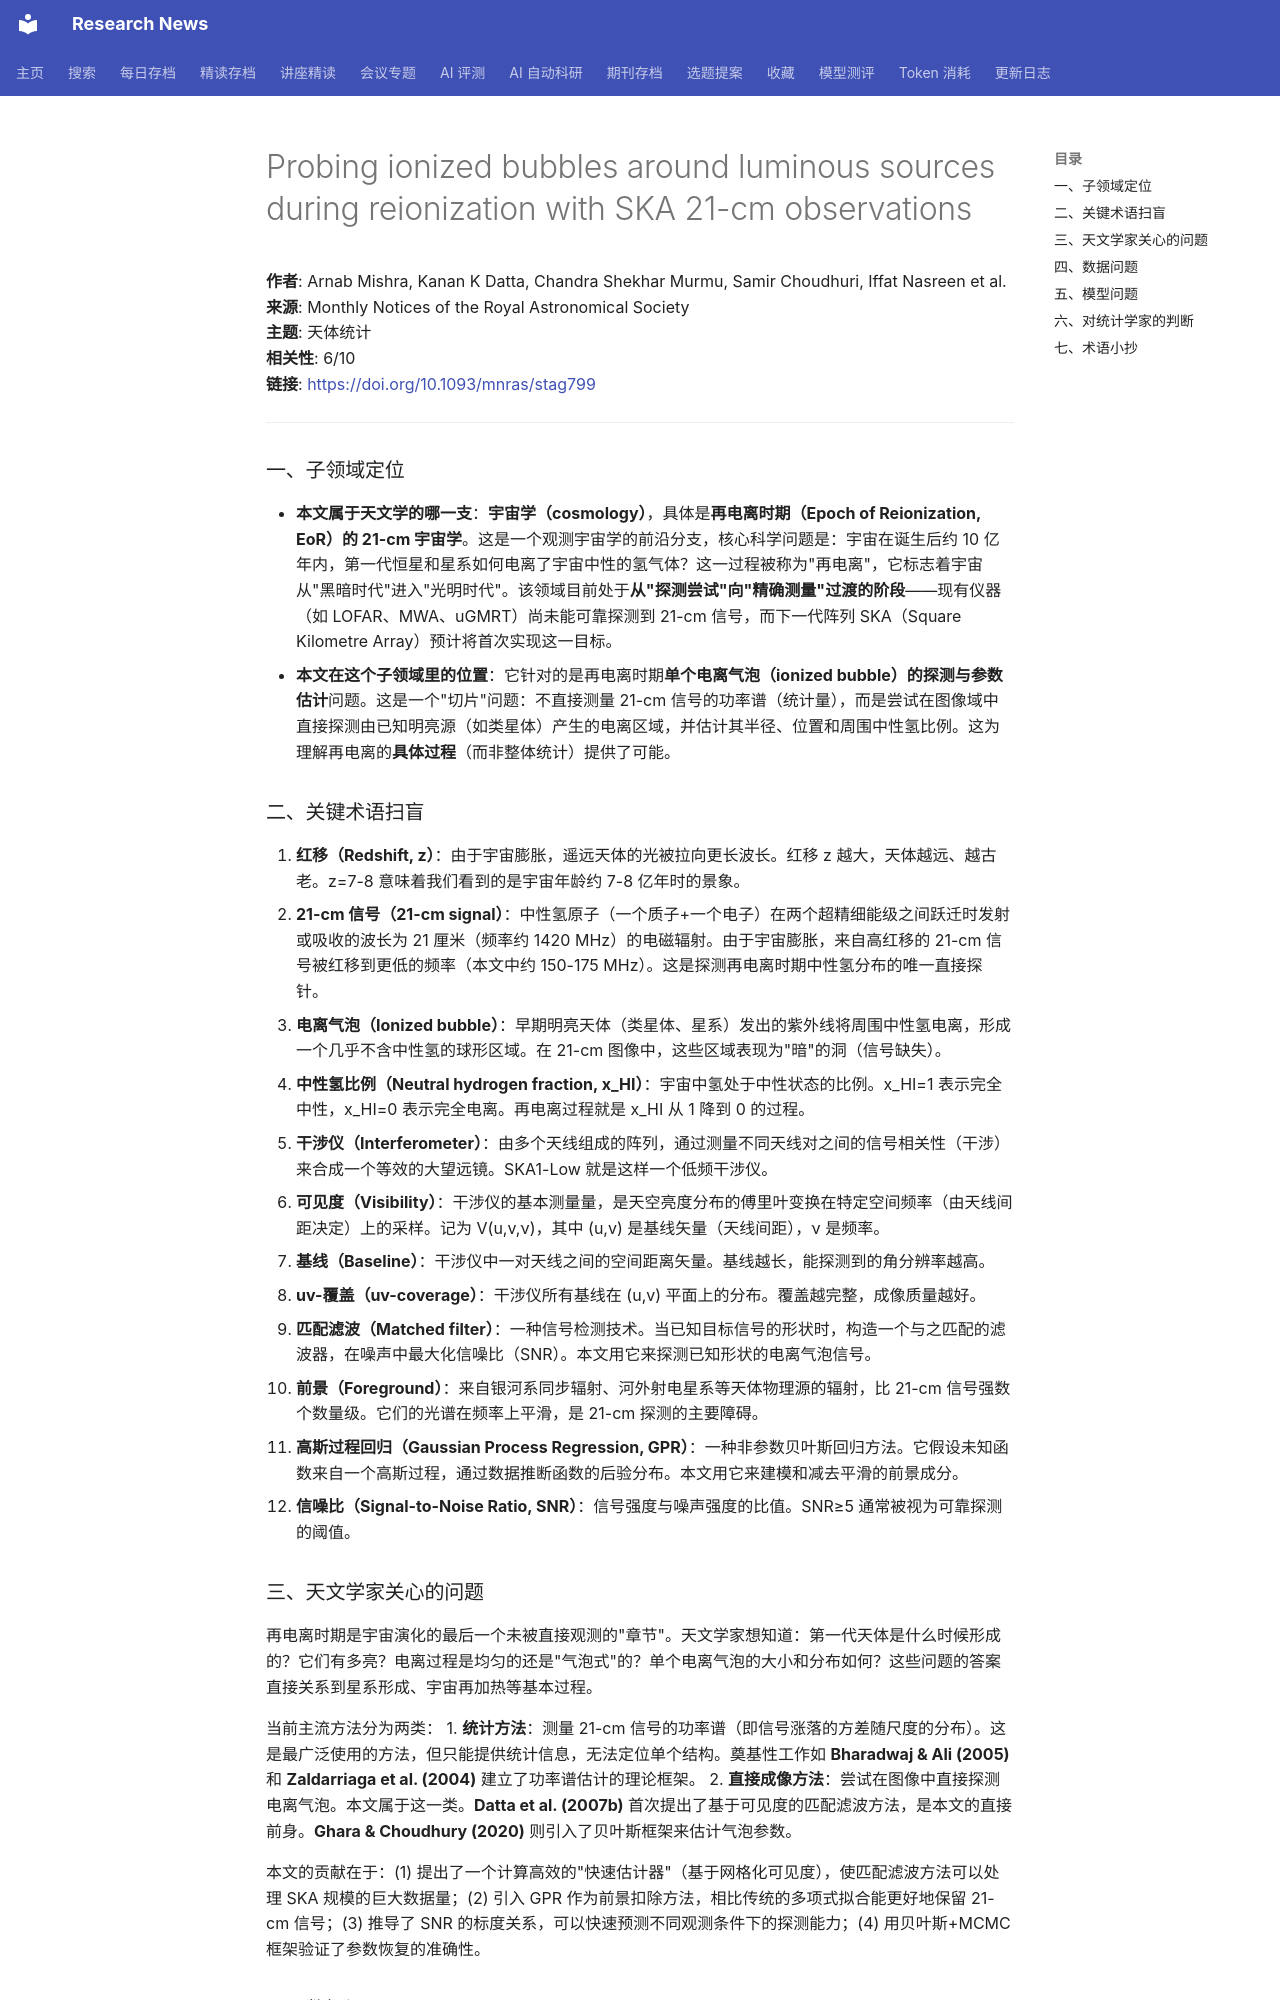

repository: cxy0714/research-news · page: deep_reads/2026-05-24-10.1093_mnras_stag799/index.html · generator: mkdocs

# Probing ionized bubbles around luminous sources during reionization with SKA 21-cm observations

**作者**: Arnab Mishra, Kanan K Datta, Chandra Shekhar Murmu, Samir Choudhuri, Iffat Nasreen et al.  
**来源**: Monthly Notices of the Royal Astronomical Society  
**主题**: 天体统计  
**相关性**: 6/10  
**链接**: <https://doi.org/10.1093/mnras/stag799>

---

### 一、子领域定位

- **本文属于天文学的哪一支**：**宇宙学（cosmology）**，具体是**再电离时期（Epoch of Reionization, EoR）的 21-cm 宇宙学**。这是一个观测宇宙学的前沿分支，核心科学问题是：宇宙在诞生后约 10 亿年内，第一代恒星和星系如何电离了宇宙中性的氢气体？这一过程被称为"再电离"，它标志着宇宙从"黑暗时代"进入"光明时代"。该领域目前处于**从"探测尝试"向"精确测量"过渡的阶段**——现有仪器（如 LOFAR、MWA、uGMRT）尚未能可靠探测到 21-cm 信号，而下一代阵列 SKA（Square Kilometre Array）预计将首次实现这一目标。
- **本文在这个子领域里的位置**：它针对的是再电离时期**单个电离气泡（ionized bubble）的探测与参数估计**问题。这是一个"切片"问题：不直接测量 21-cm 信号的功率谱（统计量），而是尝试在图像域中直接探测由已知明亮源（如类星体）产生的电离区域，并估计其半径、位置和周围中性氢比例。这为理解再电离的**具体过程**（而非整体统计）提供了可能。

### 二、关键术语扫盲

1. **红移（Redshift, z）**：由于宇宙膨胀，遥远天体的光被拉向更长波长。红移 z 越大，天体越远、越古老。z=7-8 意味着我们看到的是宇宙年龄约 7-8 亿年时的景象。
2. **21-cm 信号（21-cm signal）**：中性氢原子（一个质子+一个电子）在两个超精细能级之间跃迁时发射或吸收的波长为 21 厘米（频率约 1420 MHz）的电磁辐射。由于宇宙膨胀，来自高红移的 21-cm 信号被红移到更低的频率（本文中约 150-175 MHz）。这是探测再电离时期中性氢分布的唯一直接探针。
3. **电离气泡（Ionized bubble）**：早期明亮天体（类星体、星系）发出的紫外线将周围中性氢电离，形成一个几乎不含中性氢的球形区域。在 21-cm 图像中，这些区域表现为"暗"的洞（信号缺失）。
4. **中性氢比例（Neutral hydrogen fraction, x_HI）**：宇宙中氢处于中性状态的比例。x_HI=1 表示完全中性，x_HI=0 表示完全电离。再电离过程就是 x_HI 从 1 降到 0 的过程。
5. **干涉仪（Interferometer）**：由多个天线组成的阵列，通过测量不同天线对之间的信号相关性（干涉）来合成一个等效的大望远镜。SKA1-Low 就是这样一个低频干涉仪。
6. **可见度（Visibility）**：干涉仪的基本测量量，是天空亮度分布的傅里叶变换在特定空间频率（由天线间距决定）上的采样。记为 V(u,v,ν)，其中 (u,v) 是基线矢量（天线间距），ν 是频率。
7. **基线（Baseline）**：干涉仪中一对天线之间的空间距离矢量。基线越长，能探测到的角分辨率越高。
8. **uv-覆盖（uv-coverage）**：干涉仪所有基线在 (u,v) 平面上的分布。覆盖越完整，成像质量越好。
9. **匹配滤波（Matched filter）**：一种信号检测技术。当已知目标信号的形状时，构造一个与之匹配的滤波器，在噪声中最大化信噪比（SNR）。本文用它来探测已知形状的电离气泡信号。
10. **前景（Foreground）**：来自银河系同步辐射、河外射电星系等天体物理源的辐射，比 21-cm 信号强数个数量级。它们的光谱在频率上平滑，是 21-cm 探测的主要障碍。
11. **高斯过程回归（Gaussian Process Regression, GPR）**：一种非参数贝叶斯回归方法。它假设未知函数来自一个高斯过程，通过数据推断函数的后验分布。本文用它来建模和减去平滑的前景成分。
12. **信噪比（Signal-to-Noise Ratio, SNR）**：信号强度与噪声强度的比值。SNR≥5 通常被视为可靠探测的阈值。
